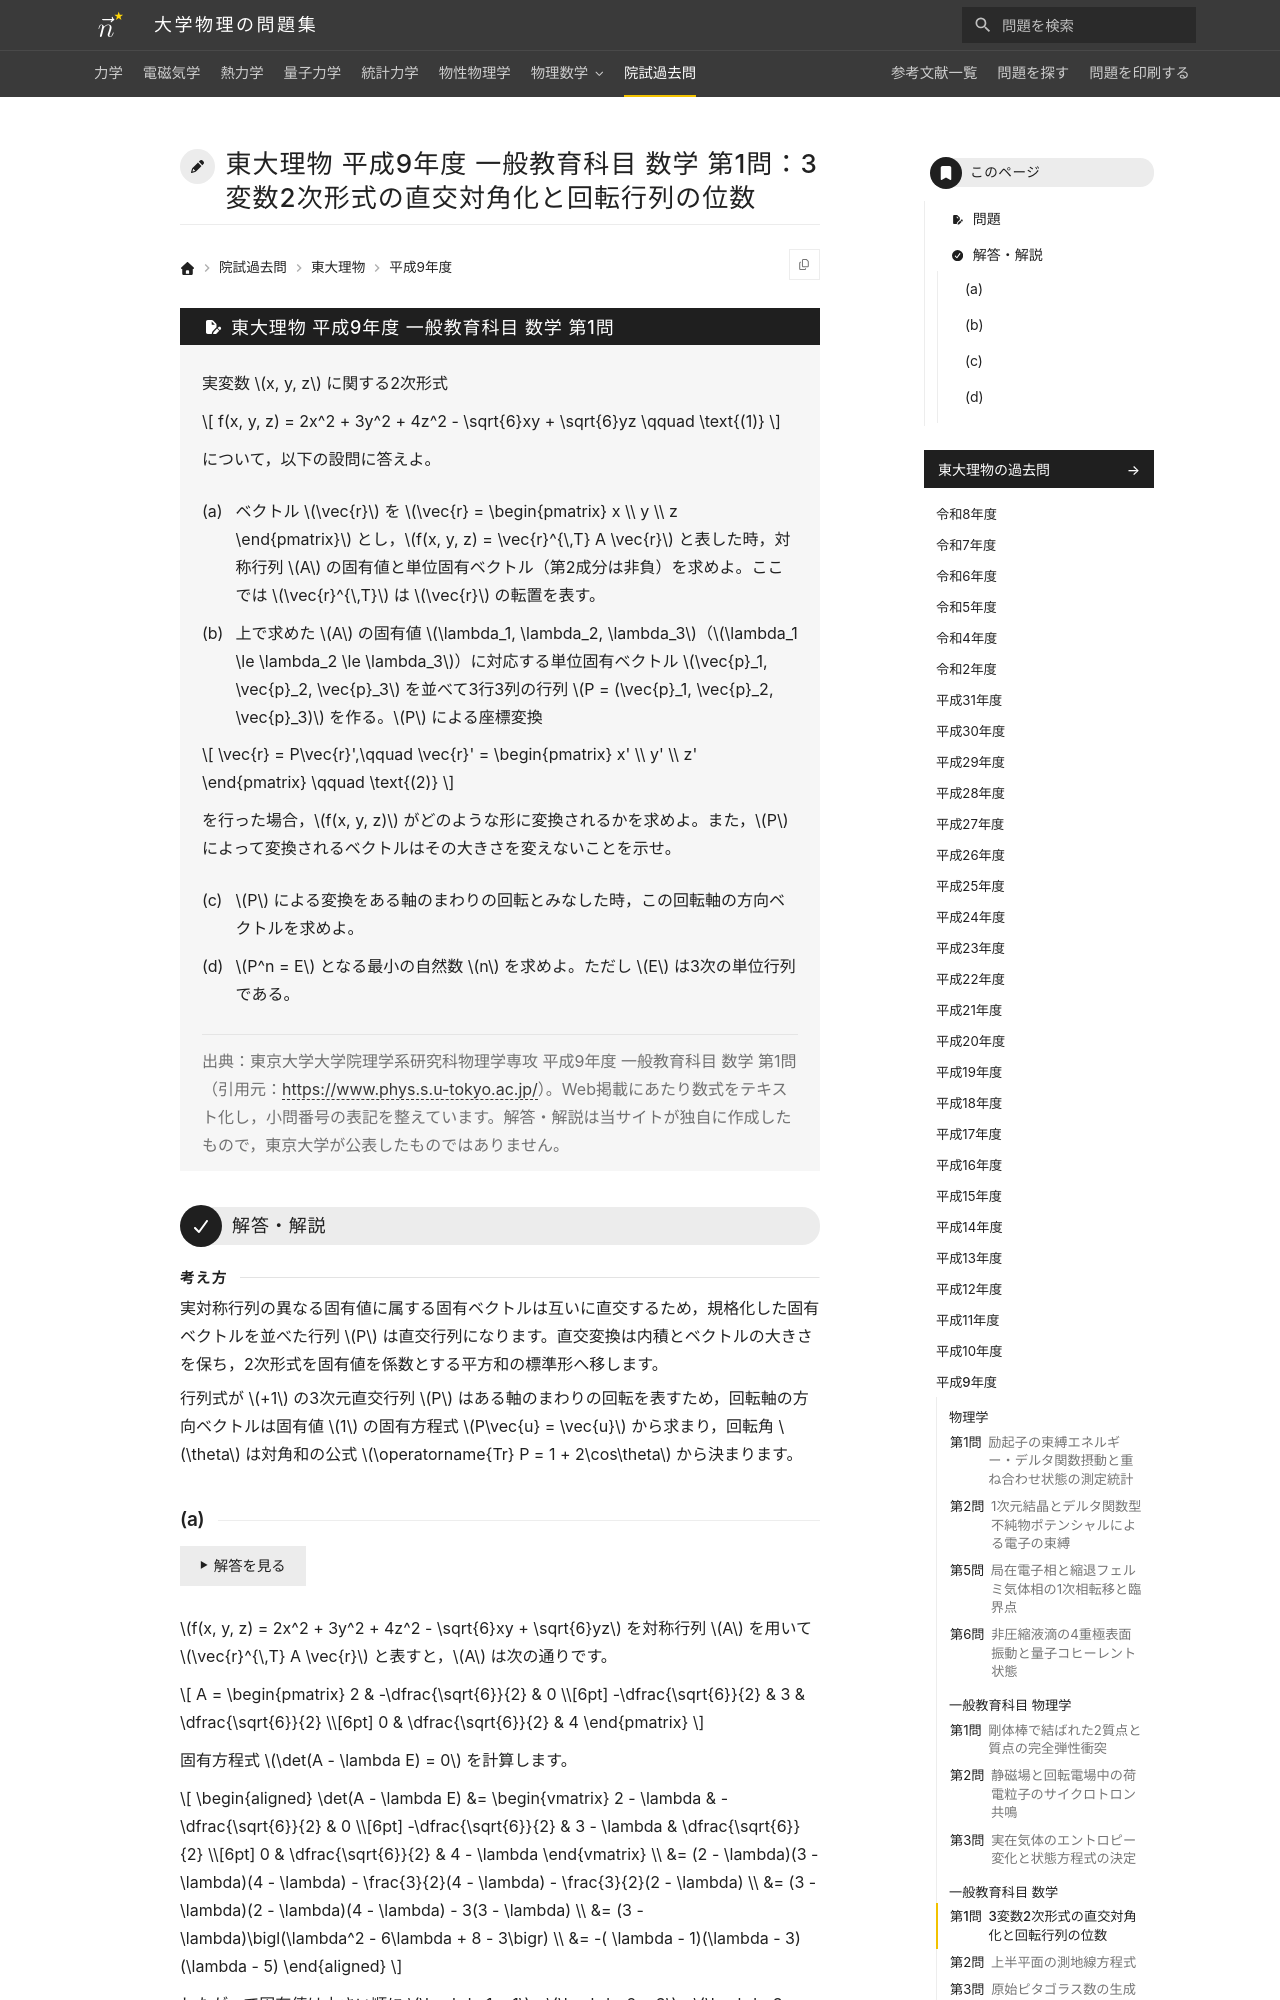

repository: Nanana-2/physics-site · page: pastexam/todai-ributsu/H9_ippan_sugaku_1/index.html · generator: mkdocs

---
title: 東大理物 平成9年度 一般教育科目 数学 第1問：3変数2次形式の直交対角化と回転行列の位数
tags:
  - 院試過去問
  - 東大理物
  - 線形代数
exam_university: 東京大学大学院理学系研究科物理学専攻
exam_year: 平成9年度
exam_subject: 一般教育科目 数学
exam_number: 第1問
exam_source_url: https://www.phys.s.u-tokyo.ac.jp/
exam_modified: Web掲載にあたり数式をテキスト化し，小問番号の表記を整えています。
---

# 東大理物 平成9年度 一般教育科目 数学 第1問：3変数2次形式の直交対角化と回転行列の位数

## 問題

実変数 $x, y, z$ に関する2次形式

$$
f(x, y, z) = 2x^2 + 3y^2 + 4z^2 - \sqrt{6}xy + \sqrt{6}yz \qquad \text{(1)}
$$

について，以下の設問に答えよ。
{: .problem-lead }

(a) ベクトル $\vec{r}$ を $\vec{r} = \begin{pmatrix} x \\ y \\ z \end{pmatrix}$ とし，$f(x, y, z) = \vec{r}^{\,T} A \vec{r}$ と表した時，対称行列 $A$ の固有値と単位固有ベクトル（第2成分は非負）を求めよ。ここでは $\vec{r}^{\,T}$ は $\vec{r}$ の転置を表す。

(b) 上で求めた $A$ の固有値 $\lambda_1, \lambda_2, \lambda_3$（$\lambda_1 \le \lambda_2 \le \lambda_3$）に対応する単位固有ベクトル $\vec{p}_1, \vec{p}_2, \vec{p}_3$ を並べて3行3列の行列 $P = (\vec{p}_1, \vec{p}_2, \vec{p}_3)$ を作る。$P$ による座標変換

$$
\vec{r} = P\vec{r}',\qquad \vec{r}' = \begin{pmatrix} x' \\ y' \\ z' \end{pmatrix} \qquad \text{(2)}
$$

を行った場合，$f(x, y, z)$ がどのような形に変換されるかを求めよ。また，$P$ によって変換されるベクトルはその大きさを変えないことを示せ。

(c) $P$ による変換をある軸のまわりの回転とみなした時，この回転軸の方向ベクトルを求めよ。

(d) $P^n = E$ となる最小の自然数 $n$ を求めよ。ただし $E$ は3次の単位行列である。

> 出典：東京大学大学院理学系研究科物理学専攻 平成9年度 一般教育科目 数学 第1問（引用元：<https://www.phys.s.u-tokyo.ac.jp/>）。Web掲載にあたり数式をテキスト化し，小問番号の表記を整えています。解答・解説は当サイトが独自に作成したもので，東京大学が公表したものではありません。

---

## 解答・解説

<div class="approach" markdown>
実対称行列の異なる固有値に属する固有ベクトルは互いに直交するため，規格化した固有ベクトルを並べた行列 $P$ は直交行列になります。直交変換は内積とベクトルの大きさを保ち，2次形式を固有値を係数とする平方和の標準形へ移します。

行列式が $+1$ の3次元直交行列 $P$ はある軸のまわりの回転を表すため，回転軸の方向ベクトルは固有値 $1$ の固有方程式 $P\vec{u} = \vec{u}$ から求まり，回転角 $\theta$ は対角和の公式 $\operatorname{Tr} P = 1 + 2\cos\theta$ から決まります。
</div>
